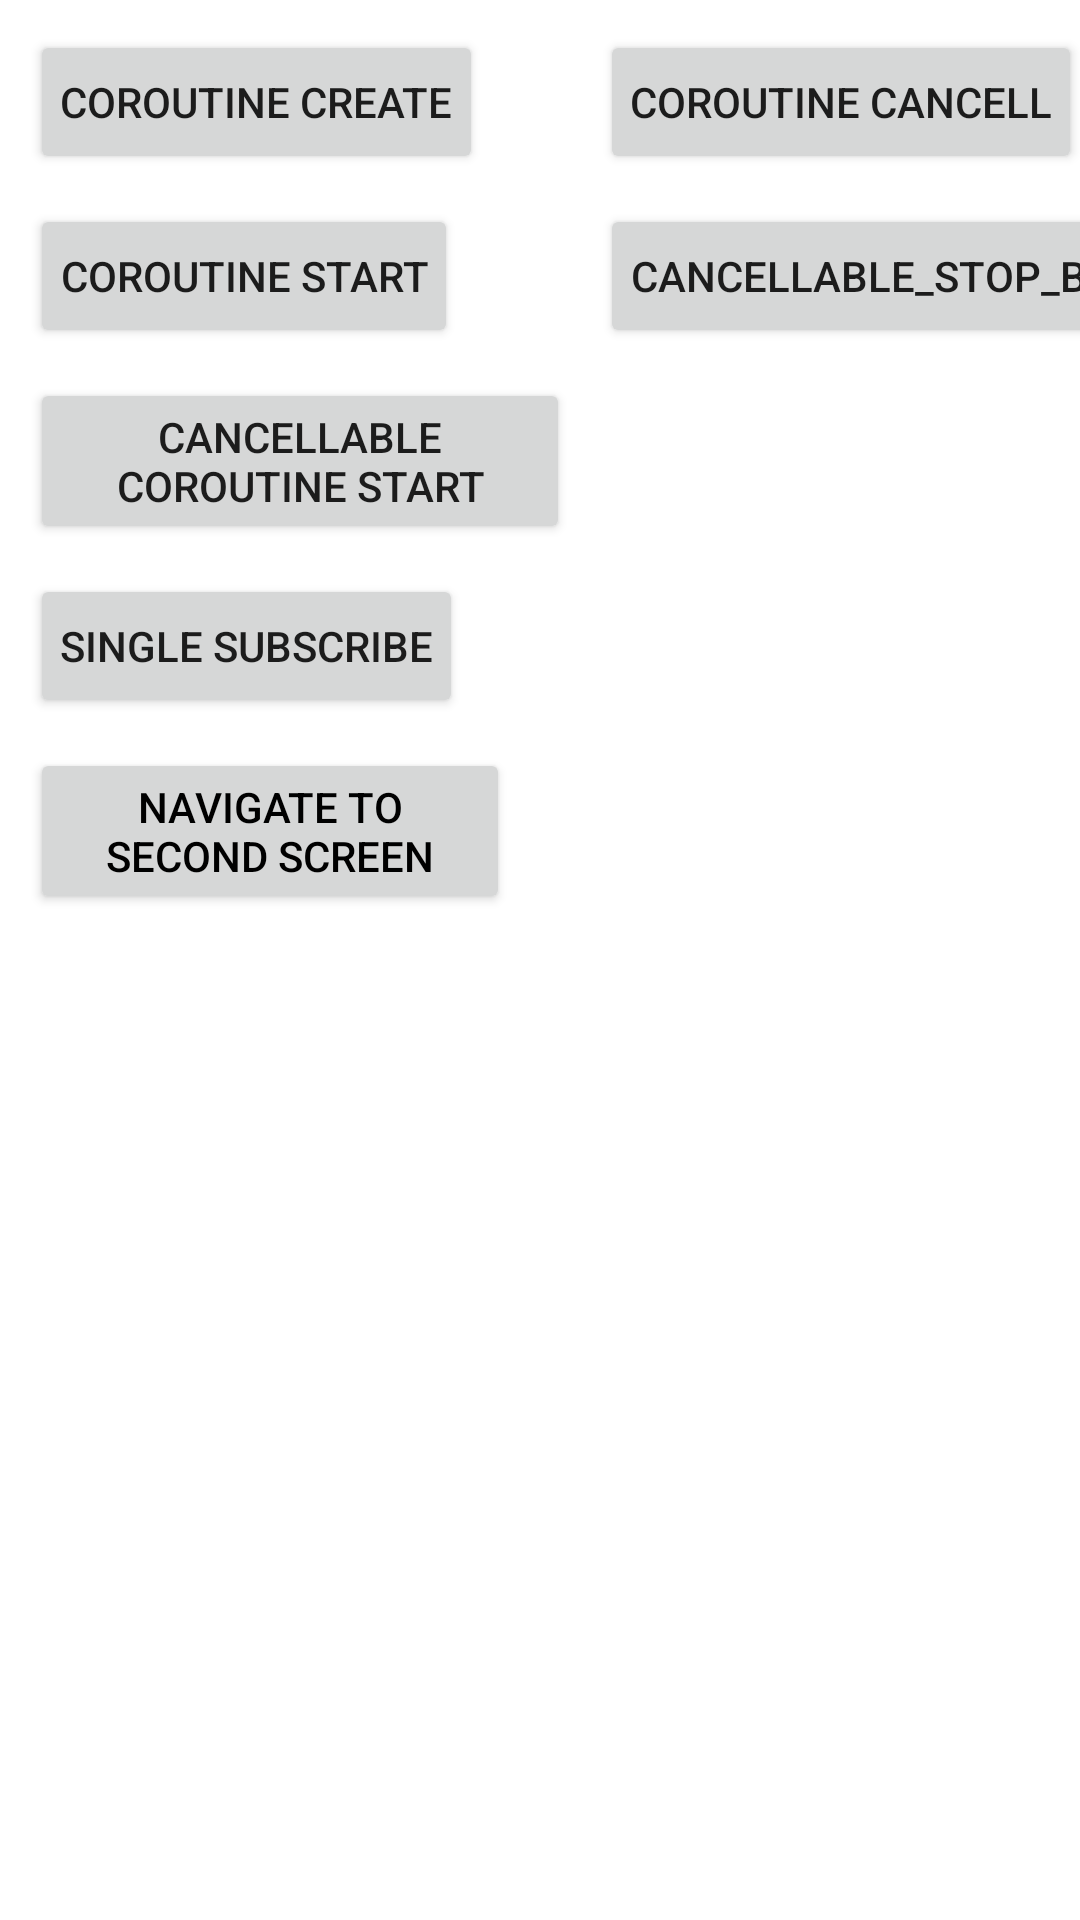

The Android layout XML behind this screen, and the referenced resources:
<!-- AndroidManifest.xml: application theme Theme.CoroutinesTestApp -->
<!-- res/layout/home_fragment.xml -->
<layout xmlns:android="http://schemas.android.com/apk/res/android"
    xmlns:tools="http://schemas.android.com/tools"
    xmlns:app="http://schemas.android.com/apk/res-auto">

    <data>

        <variable
            name="viewModel"
            type="com.example.coroutinestestapp.viewmodels.HomeViewModel" />

    </data>
<androidx.constraintlayout.widget.ConstraintLayout
    android:id="@+id/homeFragment"
    android:layout_width="match_parent"
    android:layout_height="match_parent">

    <LinearLayout
        android:layout_width="wrap_content"
        android:layout_height="wrap_content"
        android:orientation="vertical"
        app:layout_constraintStart_toEndOf="@+id/linearlayout_start"
        app:layout_constraintTop_toTopOf="parent">

        <Button
            android:id="@+id/cancell_btn"
            android:layout_width="wrap_content"
            android:layout_height="wrap_content"
            android:layout_marginStart="10dp"
            android:layout_marginLeft="10dp"
            android:layout_marginTop="10dp"
            android:padding="10dp"
            android:text="coroutine cancell" />

        <Button
            android:id="@+id/cancellable_stop_btn"
            android:layout_width="wrap_content"
            android:layout_height="wrap_content"
            android:layout_marginStart="10dp"
            android:layout_marginLeft="10dp"
            android:layout_marginTop="10dp"
            android:padding="10dp"
            android:text="cancellable_stop_btn" />
    </LinearLayout>

    <LinearLayout
        android:id="@+id/linearlayout_start"
        android:layout_width="wrap_content"
        android:layout_height="wrap_content"
        android:orientation="vertical"
        app:layout_constraintStart_toStartOf="parent"
        app:layout_constraintTop_toTopOf="parent">

        <Button
            android:id="@+id/create_coroutine_btn"
            android:layout_width="wrap_content"
            android:layout_height="wrap_content"
            android:layout_marginStart="10dp"
            android:layout_marginLeft="10dp"
            android:layout_marginTop="10dp"
            android:padding="10dp"
            android:text="coroutine create"
            app:layout_constraintStart_toStartOf="parent"
            app:layout_constraintTop_toTopOf="parent" />

        <Button
            android:id="@+id/start_btn"
            android:layout_width="wrap_content"
            android:layout_height="wrap_content"
            android:layout_marginStart="10dp"
            android:layout_marginLeft="10dp"
            android:layout_marginTop="10dp"
            android:padding="10dp"
            android:text="coroutine start"
            app:layout_constraintStart_toStartOf="parent"
            app:layout_constraintTop_toTopOf="parent" />

        <Button
            android:id="@+id/start_cancellableCoroutine_btn"
            android:layout_width="180dp"
            android:layout_height="wrap_content"
            android:layout_marginStart="10dp"
            android:layout_marginLeft="10dp"
            android:layout_marginTop="10dp"
            android:padding="10dp"
            android:text="cancellable coroutine start" />

        <Button
            android:id="@+id/subscribe_single_btn"
            android:layout_width="wrap_content"
            android:layout_height="wrap_content"
            android:layout_marginStart="10dp"
            android:layout_marginLeft="10dp"
            android:layout_marginTop="10dp"
            android:padding="10dp"
            android:text="single subscribe" />

        <Button
            android:id="@+id/navigate_btn"

            android:textColor="@color/black"
            android:layout_width="160dp"
            android:layout_height="wrap_content"
            android:lines="2"
            android:layout_marginStart="10dp"
            android:layout_marginLeft="10dp"
            android:layout_marginTop="10dp"
            android:padding="10dp"
            android:text="navigate to second screen" />

    </LinearLayout>



</androidx.constraintlayout.widget.ConstraintLayout>
</layout>
<!-- resources referenced by this layout -->
<resources>
  <style name="Theme.CoroutinesTestApp" parent="Theme.MaterialComponents.DayNight.DarkActionBar">
          
          <item name="colorPrimary">@color/purple_500</item>
          <item name="colorPrimaryVariant">@color/purple_700</item>
          <item name="colorOnPrimary">@color/white</item>
          
          <item name="colorSecondary">@color/teal_200</item>
          <item name="colorSecondaryVariant">@color/teal_700</item>
          <item name="colorOnSecondary">@color/black</item>
          
          <item name="android:statusBarColor" tools:targetApi="l">?attr/colorPrimaryVariant</item>
          
      </style>
  <!-- not gathered from this repository: default colours our renderer supplied (Android Studio template values) -->
  <color name="purple_500">#FF6200EE</color>
  <color name="purple_700">#FF3700B3</color>
  <color name="teal_200">#FF03DAC5</color>
  <color name="teal_700">#FF018786</color>
  <color name="black">#FF000000</color>
  <color name="white">#FFFFFFFF</color>
</resources>
